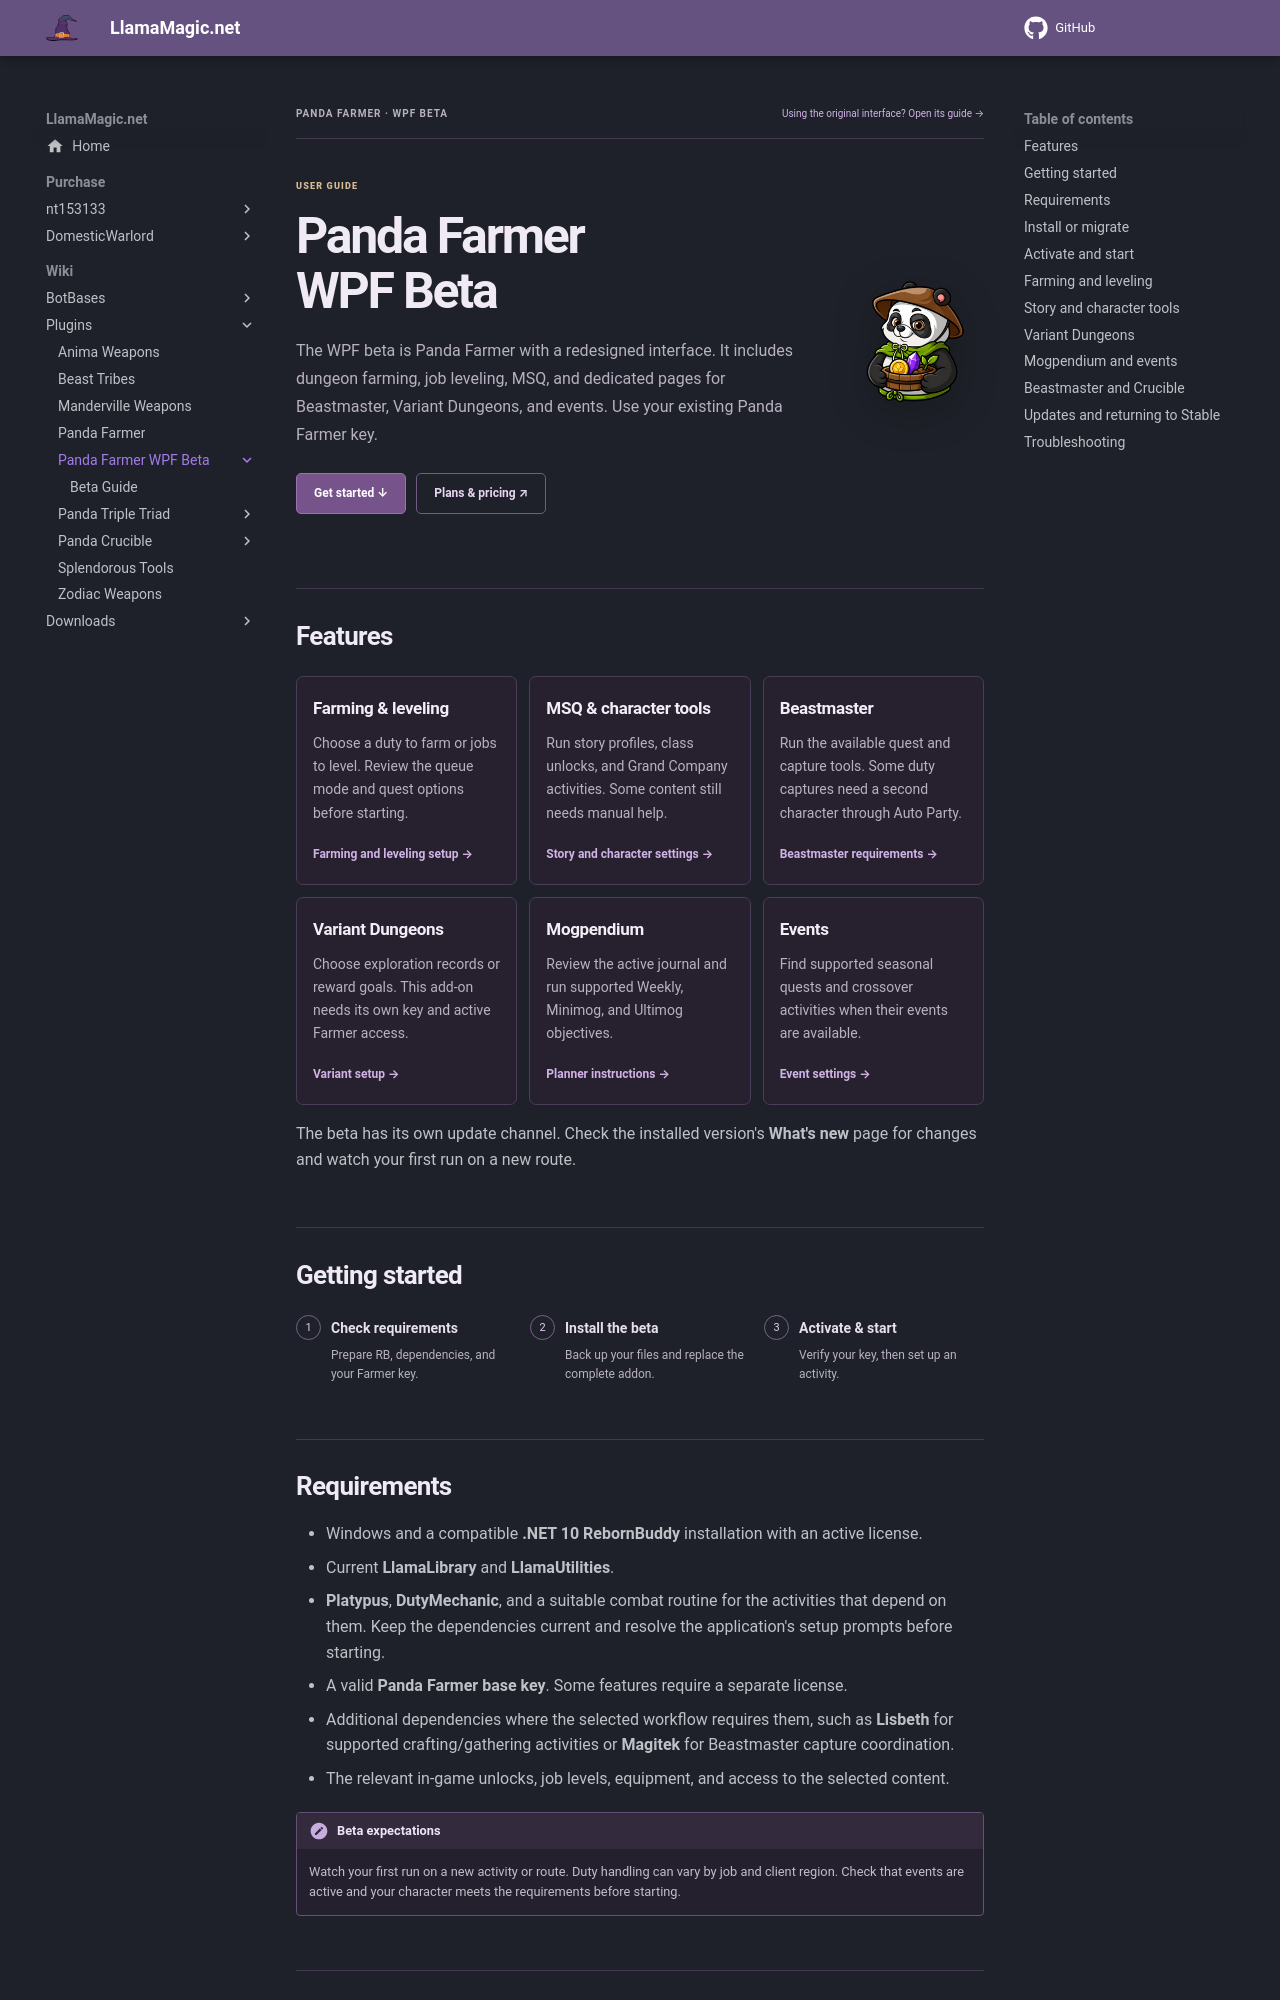

repository: LlamaMagic/llamamagic.github.io · page: plugins/pandafarmerwpf/index.html · generator: mkdocs

---
title: Panda Farmer WPF Beta
description: Panda Farmer WPF beta features, installation, activation, and activity instructions.
---

<!-- Reuse the original Farmer manual's layout. Keep the Beta/net10 download separate
     from Stable and retain the beta guide's licensing and workflow limitations. -->
<div class="farmer-guide-edition"><span>PANDA FARMER · WPF BETA</span><a href="../pandafarmer/">Using the original interface? Open its guide →</a></div>
<div class="farmer-guide-intro"><div><span class="farmer-guide-label">USER GUIDE</span><h1>Panda Farmer<br>WPF Beta</h1><p>The WPF beta is Panda Farmer with a redesigned interface. It includes dungeon farming, job leveling, MSQ, and dedicated pages for Beastmaster, Variant Dungeons, and events. Use your existing Panda Farmer key.</p><div class="farmer-guide-actions"><a class="fg-button fg-button-primary" href="#getting-started">Get started ↓</a><a class="fg-button" href="../../purchase/DW/purchase/#farmer">Plans &amp; pricing ↗</a></div></div><img src="../../img/panda-farmer-wpf.png" alt="Panda Farmer mascot" width="140" height="140"></div>

## Features

<div class="fg-features">
<a href="#farming-and-leveling"><strong>Farming &amp; leveling</strong><p>Choose a duty to farm or jobs to level. Review the queue mode and quest options before starting.</p><span class="fg-feature-link">Farming and leveling setup →</span></a>
<a href="#story-and-character-tools"><strong>MSQ &amp; character tools</strong><p>Run story profiles, class unlocks, and Grand Company activities. Some content still needs manual help.</p><span class="fg-feature-link">Story and character settings →</span></a>
<a href="#beastmaster-and-crucible"><strong>Beastmaster</strong><p>Run the available quest and capture tools. Some duty captures need a second character through Auto Party.</p><span class="fg-feature-link">Beastmaster requirements →</span></a>
<a href="#variant-dungeons"><strong>Variant Dungeons</strong><p>Choose exploration records or reward goals. This add-on needs its own key and active Farmer access.</p><span class="fg-feature-link">Variant setup →</span></a>
<a href="#mogpendium-and-events"><strong>Mogpendium</strong><p>Review the active journal and run supported Weekly, Minimog, and Ultimog objectives.</p><span class="fg-feature-link">Planner instructions →</span></a>
<a href="#mogpendium-and-events"><strong>Events</strong><p>Find supported seasonal quests and crossover activities when their events are available.</p><span class="fg-feature-link">Event settings →</span></a>
</div>

The beta has its own update channel. Check the installed version's **What's new** page for changes and watch your first run on a new route.

## Getting started

<div class="fg-start"><a href="#requirements"><span>1</span><div><strong>Check requirements</strong><p>Prepare RB, dependencies, and your Farmer key.</p></div></a><a href="#install-or-migrate"><span>2</span><div><strong>Install the beta</strong><p>Back up your files and replace the complete addon.</p></div></a><a href="#activate-and-start"><span>3</span><div><strong>Activate &amp; start</strong><p>Verify your key, then set up an activity.</p></div></a></div>
